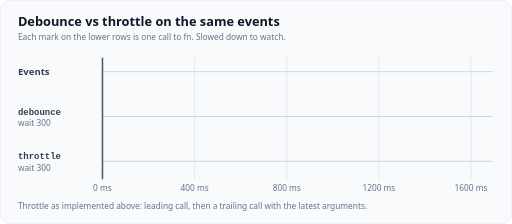
t = 0.00 s
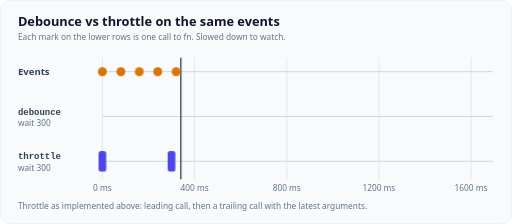
t = 1.70 s
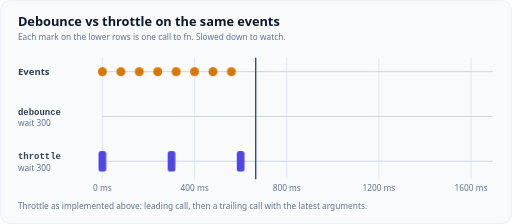
t = 3.33 s
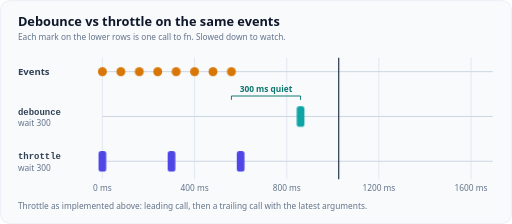
t = 5.13 s
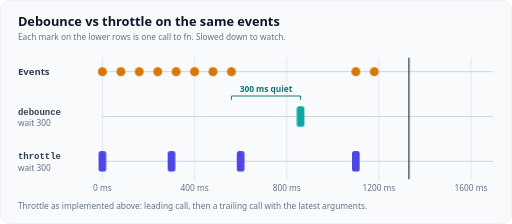
t = 6.65 s
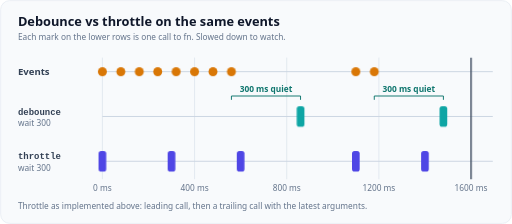
t = 8.30 s

The animated SVG that drew these frames (rendered in a browser with its animation timeline set to each time). Animation: 16 CSS @keyframes rules; one cycle of 10.00 s, repeats indefinitely.

<svg xmlns="http://www.w3.org/2000/svg" viewBox="0 0 800 350" role="img" aria-labelledby="t d" font-family="Figtree, system-ui, -apple-system, 'Segoe UI', sans-serif">
  <title id="t">Debounce versus throttle on the same events</title>
  <desc id="d">A timeline from 0 to 1600 ms with a playhead. Events arrive every 80 ms from 0 to 560 ms, then pause, then arrive at 1100 and 1180 ms. debounce(fn, 300) calls fn only after 300 ms without events: at 860 ms and 1480 ms. throttle(fn, 300), as implemented on this page, calls fn at most once per 300 ms: at 0 ms (leading), 300 ms and 600 ms (trailing, with the latest arguments), at 1100 ms (leading again after the pause) and at 1400 ms.</desc>
  <style>
    .card{fill:#f8fafc;stroke:#e2e8f0}
    .h{fill:#0f172a;font-size:20px;font-weight:700}
    .sub{fill:#64748b;font-size:13px}
    .code{fill:#334155;font-size:14px;font-weight:600;font-family:ui-monospace,SFMono-Regular,Menlo,Consolas,monospace}
    .lbl{fill:#334155;font-size:15px;font-weight:700}
    .ev{fill:#d97706}
    .fd{fill:#0ea5a4}.ft{fill:#4f46e5}
    .br{fill:none;stroke:#0f766e;stroke-width:1.5}.brt{fill:#0f766e;font-size:13px;font-weight:600}
    .tk{stroke:#e2e8f0;stroke-width:1.5}
    .row{stroke:#cbd5e1;stroke-width:1.5}
    .ph{stroke:#334155;stroke-width:2}
    @media (prefers-color-scheme: dark){
      .card{fill:#1f2430;stroke:#334155}
      .h{fill:#f1f5f9}.lbl,.code{fill:#e2e8f0}.sub{fill:#94a3b8}
      .ev{fill:#fbbf24}.fd{fill:#2dd4bf}.ft{fill:#818cf8}
      .br{stroke:#5eead4}.brt{fill:#5eead4}.tk{stroke:#334155}.row{stroke:#475569}.ph{stroke:#e2e8f0}
    }
    /* 10 s loop: 1600 ms of events slowed down, playhead 0-80%, hold to 92% */
    .a{opacity:0;animation:10s infinite linear}
    @keyframes k0{0%,0%{opacity:0}0.4%,92%{opacity:1}96%,100%{opacity:0}}
    @keyframes k80{0%,2.9%{opacity:0}4.4%,92%{opacity:1}96%,100%{opacity:0}}
    @keyframes k160{0%,6.9%{opacity:0}8.4%,92%{opacity:1}96%,100%{opacity:0}}
    @keyframes k240{0%,10.9%{opacity:0}12.4%,92%{opacity:1}96%,100%{opacity:0}}
    @keyframes k320{0%,14.9%{opacity:0}16.4%,92%{opacity:1}96%,100%{opacity:0}}
    @keyframes k400{0%,18.9%{opacity:0}20.4%,92%{opacity:1}96%,100%{opacity:0}}
    @keyframes k480{0%,22.9%{opacity:0}24.4%,92%{opacity:1}96%,100%{opacity:0}}
    @keyframes k560{0%,26.9%{opacity:0}28.4%,92%{opacity:1}96%,100%{opacity:0}}
    @keyframes k1100{0%,53.9%{opacity:0}55.4%,92%{opacity:1}96%,100%{opacity:0}}
    @keyframes k1180{0%,57.9%{opacity:0}59.4%,92%{opacity:1}96%,100%{opacity:0}}
    @keyframes k860{0%,41.9%{opacity:0}43.4%,92%{opacity:1}96%,100%{opacity:0}}
    @keyframes k1480{0%,72.9%{opacity:0}74.4%,92%{opacity:1}96%,100%{opacity:0}}
    @keyframes k300{0%,13.9%{opacity:0}15.4%,92%{opacity:1}96%,100%{opacity:0}}
    @keyframes k600{0%,28.9%{opacity:0}30.4%,92%{opacity:1}96%,100%{opacity:0}}
    @keyframes k1400{0%,68.9%{opacity:0}70.4%,92%{opacity:1}96%,100%{opacity:0}}
    .k0{animation-name:k0}.k80{animation-name:k80}.k160{animation-name:k160}.k240{animation-name:k240}.k320{animation-name:k320}.k400{animation-name:k400}.k480{animation-name:k480}.k560{animation-name:k560}.k1100{animation-name:k1100}.k1180{animation-name:k1180}.k860{animation-name:k860}.k1480{animation-name:k1480}.k300{animation-name:k300}.k600{animation-name:k600}.k1400{animation-name:k1400}
    @keyframes ph{0%{transform:translateX(0);opacity:1}80%,92%{transform:translateX(576.0px);opacity:1}96%,100%{transform:translateX(576.0px);opacity:0}}
    .ph{animation:ph 10s infinite linear}
    @media (prefers-reduced-motion: reduce){.a{animation:none;opacity:1}.ph{animation:none;opacity:0}}
  </style>
  <rect class="card" x="1" y="1" width="798" height="348" rx="14"/>
  <text class="h" x="28" y="40">Debounce vs throttle on the same events</text>
  <text class="sub" x="28" y="62">Each mark on the lower rows is one call to fn. Slowed down to watch.</text>
  <line class="tk" x1="160.0" y1="90" x2="160.0" y2="280"/><text class="sub" x="160.0" y="298" text-anchor="middle">0 ms</text><line class="tk" x1="304.0" y1="90" x2="304.0" y2="280"/><text class="sub" x="304.0" y="298" text-anchor="middle">400 ms</text><line class="tk" x1="448.0" y1="90" x2="448.0" y2="280"/><text class="sub" x="448.0" y="298" text-anchor="middle">800 ms</text><line class="tk" x1="592.0" y1="90" x2="592.0" y2="280"/><text class="sub" x="592.0" y="298" text-anchor="middle">1200 ms</text><line class="tk" x1="736.0" y1="90" x2="736.0" y2="280"/><text class="sub" x="736.0" y="298" text-anchor="middle">1600 ms</text>
  <line class="row" x1="160" y1="112" x2="770" y2="112"/>
  <line class="row" x1="160" y1="182" x2="770" y2="182"/>
  <line class="row" x1="160" y1="252" x2="770" y2="252"/>
  <text class="lbl" x="28" y="117">Events</text>
  <text class="code" x="28" y="179">debounce</text><text class="sub" x="28" y="197">wait 300</text>
  <text class="code" x="28" y="249">throttle</text><text class="sub" x="28" y="267">wait 300</text>
  <line class="ph" x1="160" y1="90" x2="160" y2="280"/>
  <circle class="ev a k0" cx="160.0" cy="112" r="7"/><circle class="ev a k80" cx="188.8" cy="112" r="7"/><circle class="ev a k160" cx="217.6" cy="112" r="7"/><circle class="ev a k240" cx="246.39999999999998" cy="112" r="7"/><circle class="ev a k320" cx="275.2" cy="112" r="7"/><circle class="ev a k400" cx="304.0" cy="112" r="7"/><circle class="ev a k480" cx="332.79999999999995" cy="112" r="7"/><circle class="ev a k560" cx="361.6" cy="112" r="7"/><circle class="ev a k1100" cx="556.0" cy="112" r="7"/><circle class="ev a k1180" cx="584.8" cy="112" r="7"/><rect class="fd a k860" x="463.59999999999997" y="166" width="12" height="32" rx="4"/><rect class="fd a k1480" x="686.8" y="166" width="12" height="32" rx="4"/><rect class="ft a k0" x="154.0" y="236" width="12" height="32" rx="4"/><rect class="ft a k300" x="262.0" y="236" width="12" height="32" rx="4"/><rect class="ft a k600" x="370.0" y="236" width="12" height="32" rx="4"/><rect class="ft a k1100" x="550.0" y="236" width="12" height="32" rx="4"/><rect class="ft a k1400" x="658.0" y="236" width="12" height="32" rx="4"/><g class="a k860"><path class="br" d="M361.6 156 V150 H469.59999999999997 V156"/><text class="brt" x="415.6" y="144" text-anchor="middle">300 ms quiet</text></g><g class="a k1480"><path class="br" d="M584.8 156 V150 H692.8 V156"/><text class="brt" x="638.8" y="144" text-anchor="middle">300 ms quiet</text></g>
  <text class="sub" x="28" y="326">Throttle as implemented above: leading call, then a trailing call with the latest arguments.</text>
</svg>
